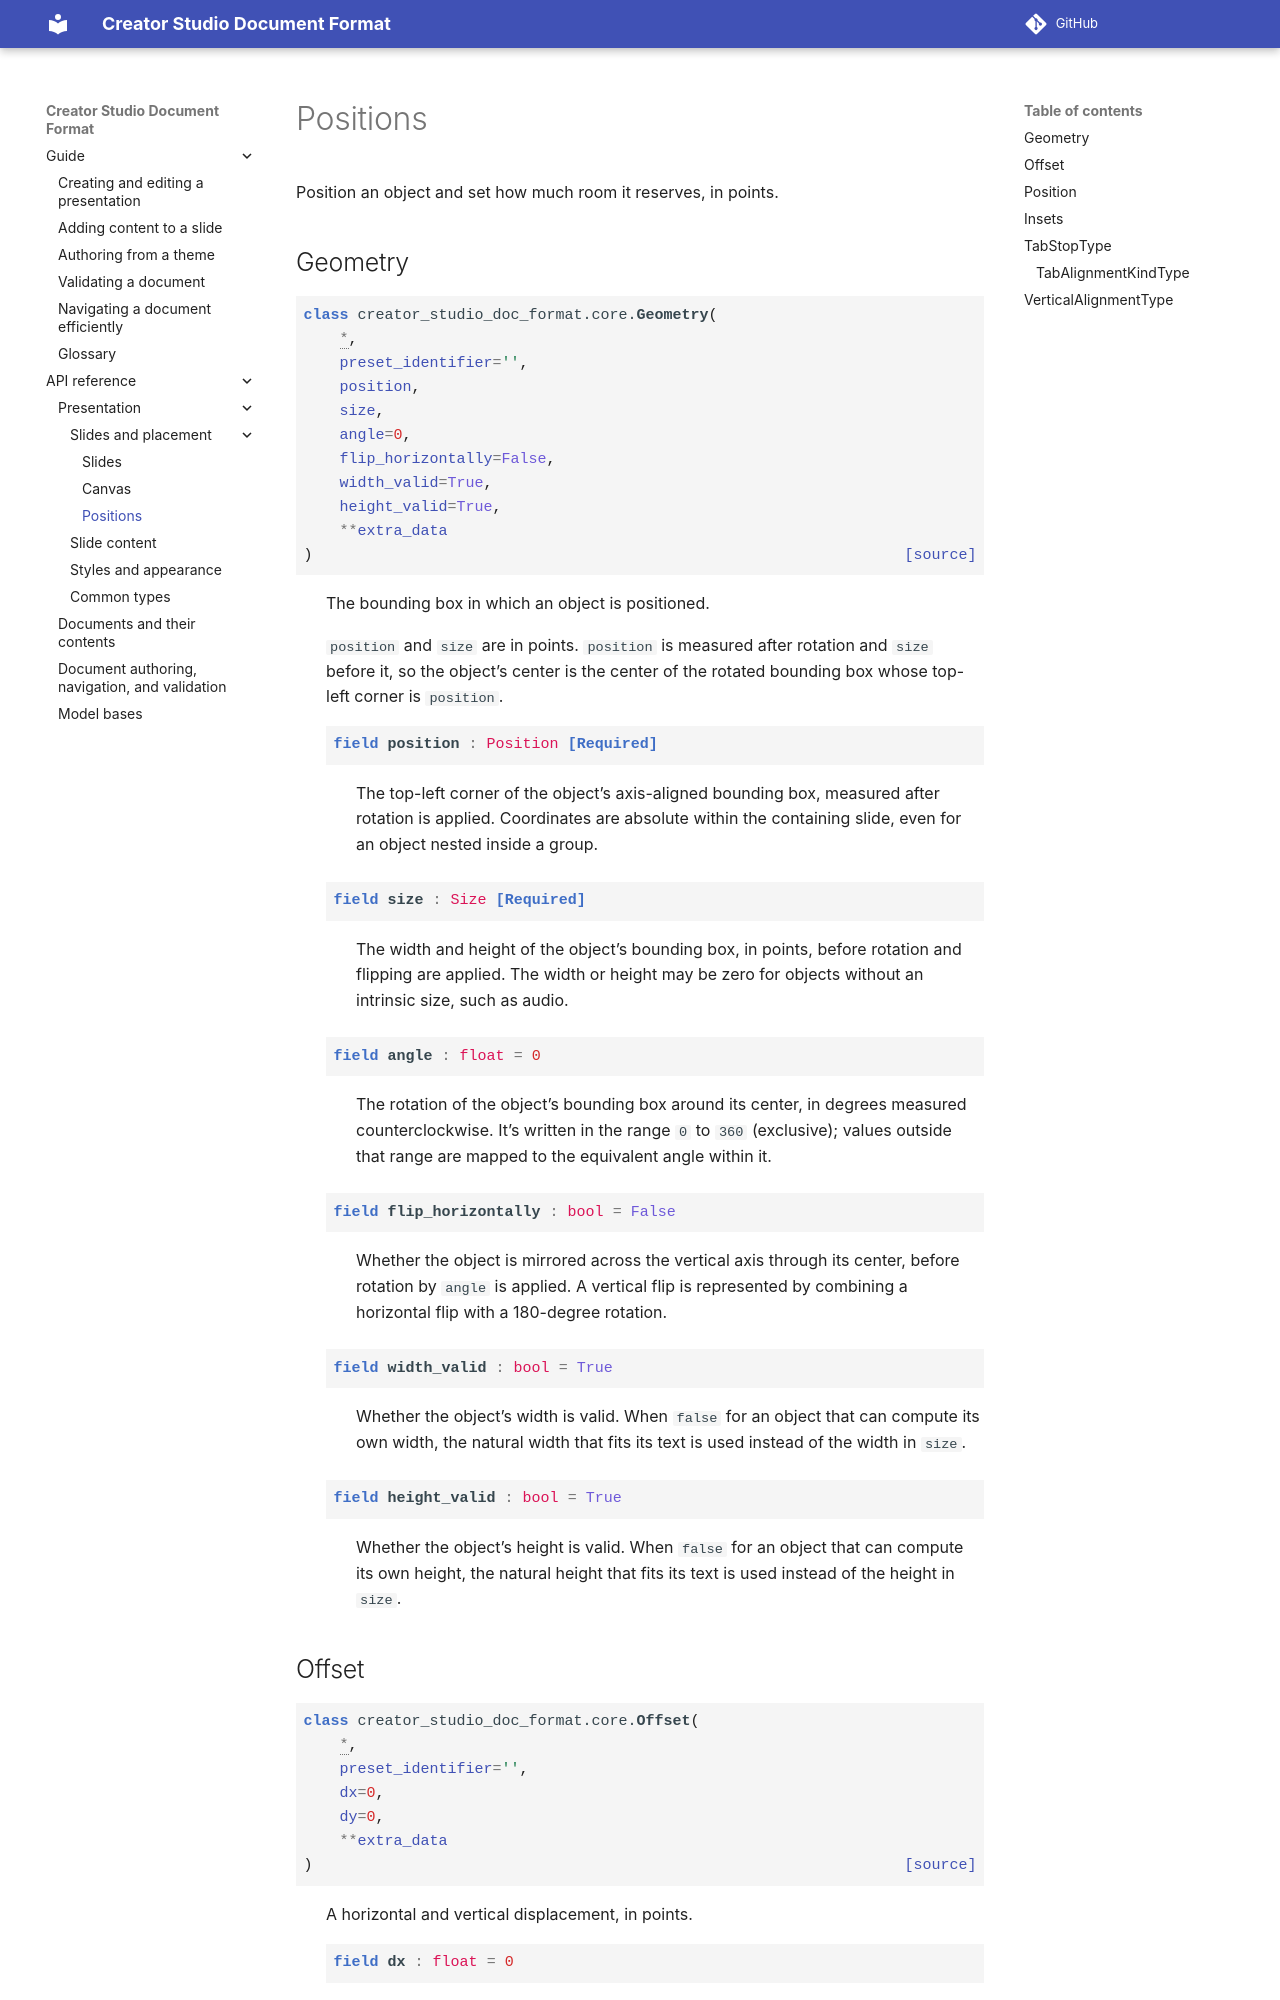

repository: apple/creator-studio-doc-format · page: 0.1/api/presentation/positions.html · generator: sphinx

..
    Copyright © 2026 Apple Inc.

    Licensed under Apache License v2.0. For more information, see LICENSE.
    SPDX-License-Identifier: Apache-2.0

Positions
=========

Position an object and set how much room it reserves, in points.

Geometry
--------

.. autopydantic_model:: creator_studio_doc_format.core.Geometry
